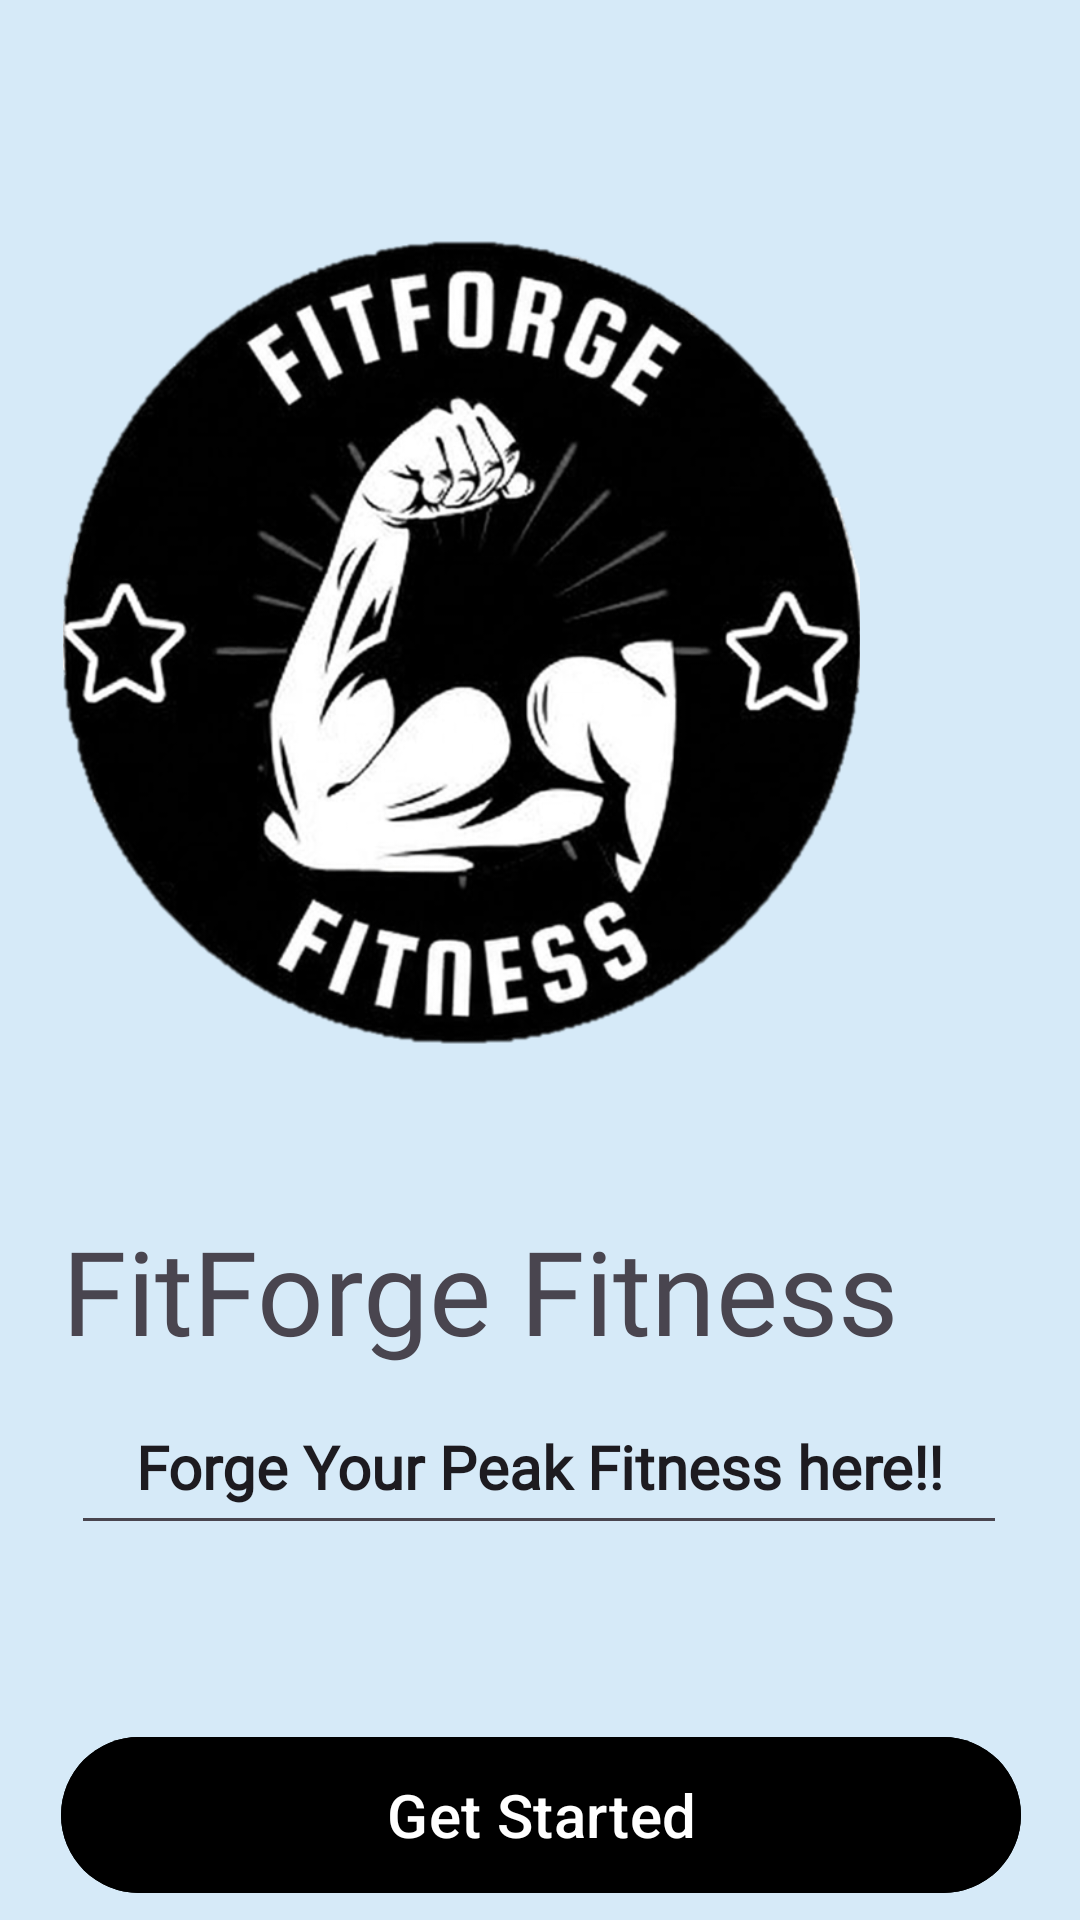

Here is an Android app screen rendered from its layout file. Give the layout XML and the strings, colors and styles it references.
<!-- AndroidManifest.xml: application theme Theme.FitForge -->
<!-- res/layout/activity_main.xml -->
<?xml version="1.0" encoding="utf-8"?>
<androidx.constraintlayout.widget.ConstraintLayout xmlns:android="http://schemas.android.com/apk/res/android"
    xmlns:app="http://schemas.android.com/apk/res-auto"
    xmlns:tools="http://schemas.android.com/tools"
    android:id="@+id/main"
    android:backgroundTint="@color/blue_light"
    android:layout_width="match_parent"
    android:layout_height="match_parent"
    android:background="#FDFDFD"
    tools:context=".MainActivity">

    <EditText
        android:id="@+id/edtforge"
        android:layout_width="312dp"
        android:layout_height="55dp"
        android:layout_marginTop="4dp"
        android:fontFamily="@font/abhaya_libre"
        android:text="Forge Your Peak Fitness here!!"
        android:textAlignment="center"
        android:textSize="20sp"
        android:textStyle="bold"
        app:layout_constraintEnd_toEndOf="parent"
        app:layout_constraintHorizontal_bias="0.494"
        app:layout_constraintStart_toStartOf="parent"
        app:layout_constraintTop_toBottomOf="@+id/txtfit" />

    <com.google.android.material.button.MaterialButton
        android:id="@+id/btnstart"
        android:layout_width="320dp"
        android:layout_height="60dp"
        android:layout_marginTop="60dp"
        android:backgroundTint="@color/black"
        android:text="Get Started"
        android:textSize="20dp"
        app:layout_constraintEnd_toEndOf="parent"
        app:layout_constraintHorizontal_bias="0.506"
        app:layout_constraintStart_toStartOf="parent"
        app:layout_constraintTop_toBottomOf="@+id/edtforge" />

    <TextView
        android:id="@+id/txtfit"
        android:layout_width="320dp"
        android:layout_height="52dp"
        android:layout_marginStart="174dp"
        android:layout_marginTop="56dp"
        android:layout_marginEnd="179dp"
        android:fontFamily="@font/allerta"
        android:text="FitForge Fitness"
        android:textSize="39sp"
        app:layout_constraintEnd_toEndOf="parent"
        app:layout_constraintHorizontal_bias="0.49"
        app:layout_constraintStart_toStartOf="parent"
        app:layout_constraintTop_toBottomOf="@+id/imglogo" />

    <ImageView
        android:id="@+id/imglogo"
        android:layout_width="413dp"
        android:layout_height="268dp"
        android:layout_marginTop="80dp"
        android:cropToPadding="true"
        app:layout_constraintEnd_toEndOf="parent"
        app:layout_constraintHorizontal_bias="0.997"
        app:layout_constraintTop_toTopOf="parent"
        app:srcCompat="@drawable/logo" />

</androidx.constraintlayout.widget.ConstraintLayout>
<!-- resources referenced by this layout -->
<resources>
  <color name="black">#FF000000</color>
  <color name="blue_light">#D6EAF8</color>
  <!-- drawable logo: png bitmap (drawable, 204609 bytes) -->
  <style name="Theme.FitForge" parent="Base.Theme.FitForge" />
  <style name="Base.Theme.FitForge" parent="Theme.Material3.DayNight.NoActionBar">
          
          
      </style>
</resources>
